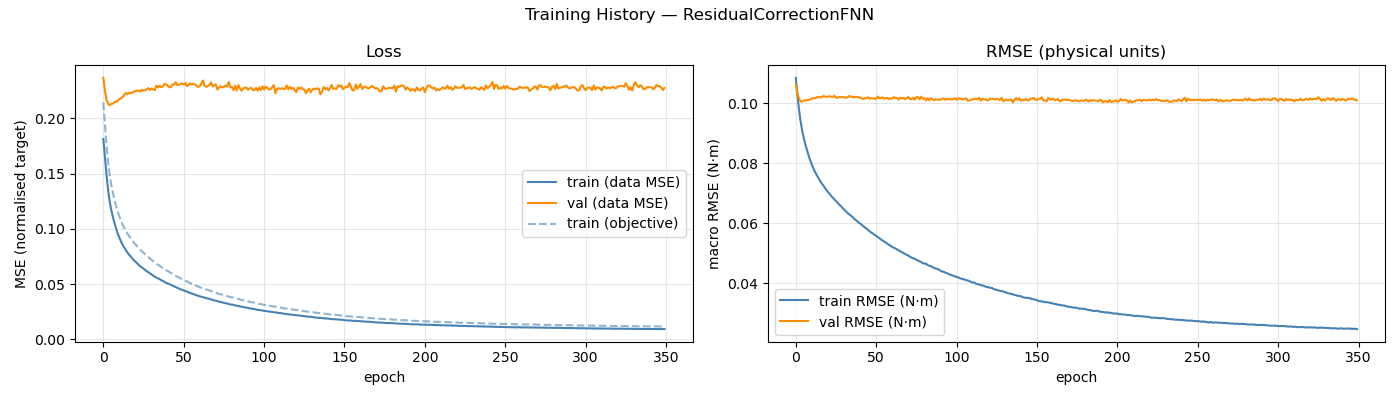

Source data for this figure (header and first rows):
epoch, train_loss, val_loss, train_rmse, val_rmse, train_loss_obj
1, 0.1812, 0.2365, 0.1085, 0.1063, 0.2143
2, 0.1648, 0.2254, 0.1027, 0.1033, 0.1942
3, 0.1483, 0.2168, 0.09775, 0.1016, 0.1752
4, 0.1346, 0.2129, 0.09385, 0.1007, 0.1598
5, 0.1242, 0.2118, 0.0907, 0.1006, 0.1479
6, 0.1166, 0.2132, 0.08826, 0.101, 0.1392
7, 0.1104, 0.2132, 0.08615, 0.1009, 0.1322
8, 0.1048, 0.2148, 0.08425, 0.1011, 0.1258
9, 0.09992, 0.2147, 0.08248, 0.1012, 0.1202
10, 0.0955, 0.2158, 0.08091, 0.1014, 0.1152
11, 0.09188, 0.2174, 0.07956, 0.1016, 0.1111
12, 0.0884, 0.218, 0.07819, 0.1017, 0.107
13, 0.08546, 0.2192, 0.07704, 0.1017, 0.1037
14, 0.08301, 0.2212, 0.07603, 0.1021, 0.1008
15, 0.08064, 0.223, 0.07507, 0.1021, 0.09808
16, 0.07858, 0.2218, 0.07421, 0.102, 0.09572
17, 0.07648, 0.223, 0.07332, 0.102, 0.09326
18, 0.07501, 0.2226, 0.07266, 0.1024, 0.09154
19, 0.07316, 0.2231, 0.07181, 0.1023, 0.08931
20, 0.07149, 0.2242, 0.07106, 0.1021, 0.08734
21, 0.07017, 0.2245, 0.07041, 0.1023, 0.08575
22, 0.06888, 0.2251, 0.06982, 0.1023, 0.08424
23, 0.06715, 0.2249, 0.06908, 0.1022, 0.08227
24, 0.06606, 0.2242, 0.06851, 0.1021, 0.08096
25, 0.06502, 0.2257, 0.06796, 0.1025, 0.07967
26, 0.0638, 0.2251, 0.06739, 0.1019, 0.07827
27, 0.06276, 0.2253, 0.06677, 0.1019, 0.07686
28, 0.0615, 0.2263, 0.06615, 0.1021, 0.07539
29, 0.06071, 0.2272, 0.06573, 0.1021, 0.0744
30, 0.05965, 0.2256, 0.06512, 0.102, 0.07309
31, 0.05848, 0.227, 0.06452, 0.1021, 0.07169
32, 0.05757, 0.226, 0.06406, 0.1019, 0.07059
33, 0.0566, 0.2255, 0.0635, 0.102, 0.06943
34, 0.05576, 0.2295, 0.063, 0.1024, 0.06834
35, 0.05514, 0.228, 0.06262, 0.1022, 0.06751
36, 0.05438, 0.2295, 0.06215, 0.1023, 0.06657
37, 0.05345, 0.228, 0.06161, 0.1019, 0.06541
38, 0.0527, 0.2288, 0.06116, 0.1022, 0.06447
39, 0.05195, 0.2311, 0.06074, 0.1021, 0.06359
40, 0.05108, 0.2307, 0.06021, 0.1021, 0.06252
41, 0.05058, 0.2294, 0.05987, 0.102, 0.06183
42, 0.04988, 0.2282, 0.05945, 0.1017, 0.06099
43, 0.04912, 0.2281, 0.05898, 0.1014, 0.06002
44, 0.04839, 0.2307, 0.05851, 0.1017, 0.05906
45, 0.04789, 0.2305, 0.05818, 0.1018, 0.05845
46, 0.04721, 0.2326, 0.05769, 0.102, 0.05751
47, 0.04647, 0.2301, 0.05725, 0.1015, 0.05661
48, 0.04584, 0.2301, 0.05681, 0.1017, 0.05581
49, 0.04524, 0.2312, 0.05648, 0.1017, 0.05516
50, 0.04481, 0.2314, 0.05611, 0.1015, 0.05451
51, 0.04423, 0.2307, 0.05574, 0.1016, 0.05377
52, 0.04356, 0.2319, 0.05531, 0.1023, 0.05296
53, 0.04306, 0.2291, 0.05501, 0.1017, 0.05238
54, 0.04234, 0.23, 0.05451, 0.1017, 0.05146
55, 0.04192, 0.2316, 0.05421, 0.102, 0.05094
56, 0.04137, 0.2305, 0.05383, 0.1015, 0.05022
57, 0.04102, 0.2312, 0.05352, 0.1017, 0.04977
58, 0.0403, 0.2306, 0.0531, 0.1018, 0.04891
59, 0.03971, 0.2295, 0.05272, 0.1014, 0.04819
60, 0.03936, 0.2283, 0.05244, 0.1017, 0.04772
... 290 more rows
